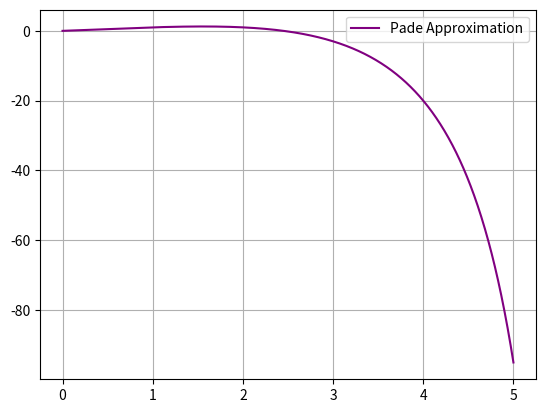

Recreate this plot in Python.
import numpy as np
import matplotlib.pyplot as plt
import math
from sympy import symbols, Eq, solve, Poly

def symbols_func(n,m):
    symbols_a=symbols(f'a0:{n}',seq=True)
    symbols_b=symbols(f'b1:{m}',seq=True)
    symbols_x=symbols('x')

    return np.array(symbols_a), np.array(symbols_b),symbols_x



def pade_coeff_solve(n,m):
    num=0
    denom=1
    a_vec=symbols_func(n,m)[0] #vector of a0,a1,..
    b_vec=symbols_func(n,m)[1] #vector of b1,b2...
    x_symbol=symbols_func(n,m)[2] #making x a symbol s.t we can solve for the coeff 

    for j in range(n):
        num+=a_vec[j]*(x_symbol**j) #creating the numerator

    for i in range(m-1):
        denom+=b_vec[i]*(x_symbol**(i+1)) #creating the denominator

    rhs=denom*taylor(x_symbol,n+m) #multiplying denominator by the taylor(or mclaurin) expansion
    diff=num-rhs #subtracting the lhs and rhs s.t it is set to 0

    eq=[]
    a_and_b=list(a_vec)+list(b_vec) #list of all of our coeff

    Poly_=Poly(diff,x_symbol) #creating a polynomial where x is the main variable. So it groups all terms w respect to x

    #grabbing all the coeff a0,a1,...b1,b2.. etc 
    for s in range(n+m-1):
        coeff=Poly_.nth(s) #crabs the sth coeff which is a function of a and b
        eq.append(Eq(coeff,0)) #sets the eq to 0 

    sol=solve(eq,a_and_b) #solves

    return sol

def taylor(x,r):
    s=0
    for k in range(r):
        s +=(-1)**k/math.factorial(2 * k + 1) * x**(2 * k + 1)
    return s

def pade(n,m,x):
    coeff_lib=pade_coeff_solve(n,m)
    a=[]
    b=[]

    vals=list(coeff_lib.values())

    for t in range(n):
        a.append(vals[t])

    for r in range(n-1,n+m-1):
        b.append(vals[r])

    a=np.array(a)
    b=np.array(b)

    num=0
    denom=1

    for l in range(n):
        num+=a[l]*(x**l) #creating the numerator

    for i in range(m-1):
            denom+=b[i]*(x**(i+1)) #creating the denominator

    return num/denom


X=np.linspace(0,5,1000)
n=4
m=2
Y=pade(n,m,X)
Y2=taylor(X,n+m)

plt.plot(X,Y,label='Pade Approximation',color='purple')
# plt.plot(X,taylor(X,n+m),label='McLaurin Series',color='blue')
plt.legend()
plt.grid()
plt.show()
